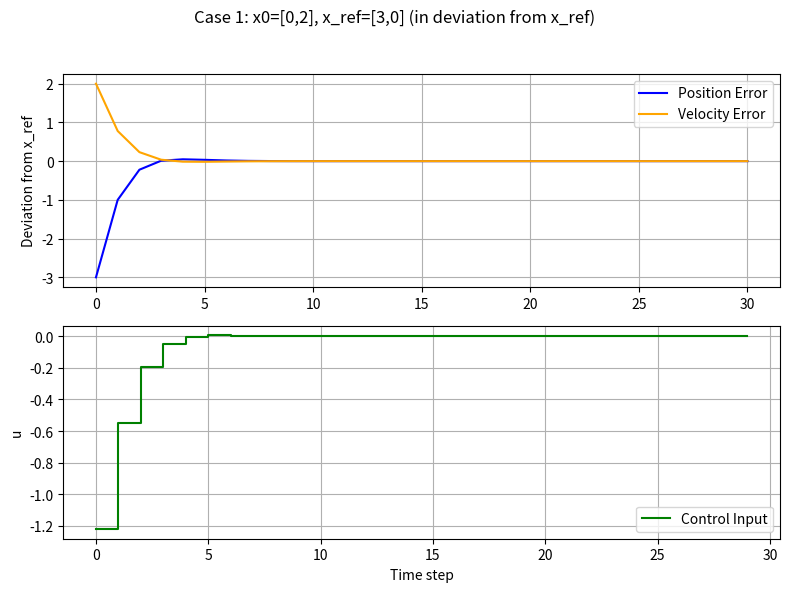
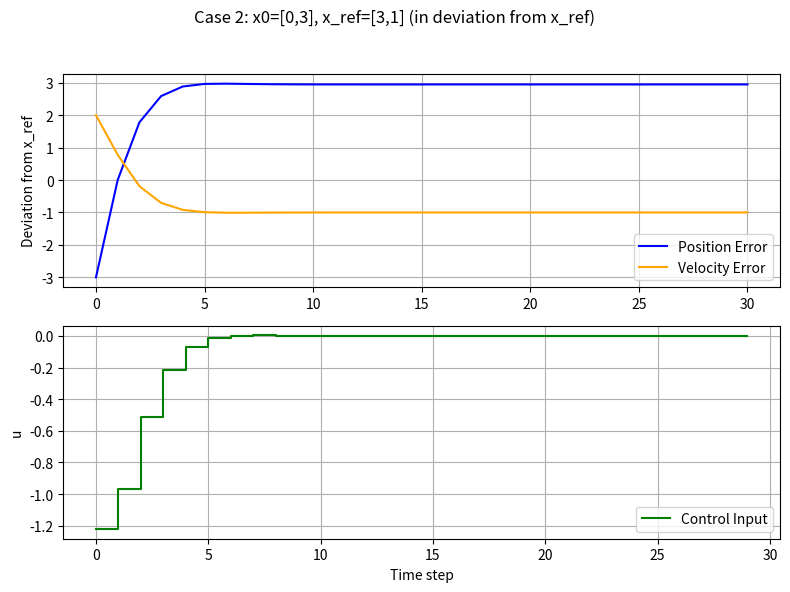

Write the Python code that produced these figures, in order.
# import numpy as np
# import matplotlib.pyplot as plt
# from scipy.linalg import solve_discrete_are


    



# def simulate_lqr_response(A, B, Q, R, x0, x_ref, T):
#     """Simulates LQR control for a given initial condition."""
#     P = solve_discrete_are(A, B, Q, R)
#     K = np.linalg.inv(R + B.T @ P @ B) @ (B.T @ P @ A)

#     x = np.zeros((T + 1, len(x0)))
#     u = np.zeros(T)
#     x[0] = x0

#     for t in range(T):
#         xtilde = x[t] - x_ref
#         u[t] = -K @ xtilde
#         x[t + 1] = A @ x[t] + (B * u[t]).flatten()

#     return x, u

# # --- System definition ---
# A = np.array([[1, 1], [0, 1]])
# B = np.array([[0], [1]])
# Q = np.eye(2)
# R = np.eye(1)
# x_ref = np.array([3, 0])
# T = 25  # time horizon

# x0s = {
#     "[0, 2]": np.array([0, 2]),

# }



# # # --- Q/R settings ---
# # cases = {
# #     "Q=[100, 1], R=1": (np.diag([100, 1]), np.eye(1)),
# #      "Q=I, R=100": (np.diag([1, 1]), np.eye(1)*100),
# #     "Q=I, R=0.01": (np.eye(2), np.eye(1) * 0.01)
    
    
# # }


# # # --- Plot each Q/R in a separate figure ---
# # for case_label, (Q, R) in cases.items():
# #     fig, axs = plt.subplots(3, 1, figsize=(8, 10))
# #     fig.suptitle(f"LQR Response for {case_label}", fontsize=14)

# #     for i, (x0_label, x0) in enumerate(x0s.items()):
# #         x, u = simulate_lqr_response(A, B, Q, R, x0, x_ref, T)

# #         time = np.arange(T + 1)
# #         axs[i].plot(time, x[:, 0], label="Position", color='blue')
# #         axs[i].plot(time, x[:, 1], label="Velocity", color='orange')
# #         axs[i].plot(np.arange(T), u, label="Control input", color='green')
# #         axs[i].grid(True)
# #         axs[i].set_title(f"Initial state: x₀ = {x0_label}")
# #         axs[i].set_xlabel("Time step")
# #         axs[i].set_ylabel("Value")
# #         axs[i].legend()

# #     plt.tight_layout(rect=[0, 0, 1, 0.96])  # Leave space for suptitle
# #     plt.show()



# # --- Setup subplot grid: 2 rows (state, control) × 3 columns (conditions) ---
# fig, axs = plt.subplots(2, 3, figsize=(15, 8))
# time = np.arange(T + 1)

# for i, (label, x0) in enumerate(x0s.items()):
#     x, u = simulate_lqr_response(A, B, Q, R, x0, x_ref, T)

#     # Top row: position & velocity in one plot
#     axs[0, i].plot(time, x[:, 0], label="Position", color='blue')
#     axs[0, i].plot(time, x[:, 1], label="Velocity", color='orange')
#     axs[0, i].set_title(label)
#     axs[0, i].grid(True)
#     axs[0, i].legend()
#     axs[0, i].set_ylabel("States")

#     # Bottom row: control input
#     axs[1, i].plot(np.arange(T), u, color='green', label="Control input")

#     axs[1, i].grid(True)
#     axs[1, i].set_xlabel("Time step")
#     axs[1, i].set_ylabel("u")
#     axs[1, i].legend()

# plt.tight_layout()
# plt.show()
import numpy as np
import matplotlib.pyplot as plt
from scipy.linalg import solve_discrete_are

def simulate_lqr(A, B, Q, R, x0, x_ref, T):
    P = solve_discrete_are(A, B, Q, R)
    K = np.linalg.inv(R + B.T @ P @ B) @ (B.T @ P @ A)

    x = np.zeros((T + 1, len(x0)))
    u = np.zeros(T)
    x[0] = x0

    for t in range(T):
        xtilde = x[t] - x_ref
        u[t] = -K @ xtilde
        x[t + 1] = A @ x[t] + (B * u[t]).flatten()

    return x, u

# --- System parameters ---
A = np.array([[1, 1], [0, 1]])
B = np.array([[0], [1]])
Q = np.eye(2)
R = np.eye(1)
T = 30

# --- Cases to simulate ---
cases = {
    "Case 1: x0=[0,2], x_ref=[3,0]": {
        "x0": np.array([0, 2]),
        "x_ref": np.array([3, 0])
    },
    "Case 2: x0=[0,3], x_ref=[3,1]": {
        "x0": np.array([0, 3]),
        "x_ref": np.array([3, 1])
    }
}

# --- Plotting ---
for title, data in cases.items():
    x0 = data["x0"]
    x_ref = data["x_ref"]
    x, u = simulate_lqr(A, B, Q, R, x0, x_ref, T)

    xtilde = x - x_ref  # shift all x to be relative to x_ref
    time = np.arange(T + 1)

    fig, axs = plt.subplots(2, 1, figsize=(8, 6))
    fig.suptitle(title + " (in deviation from x_ref)")

        # Plot deviation from reference (states)
    axs[0].plot(time, xtilde[:, 0], label="Position Error", color="blue")
    axs[0].plot(time, xtilde[:, 1], label="Velocity Error", color="orange")
    axs[0].set_ylabel("Deviation from x_ref")
    axs[0].grid(True)
    axs[0].legend()

    # Control input (step to match discrete action timing)
    axs[1].step(np.arange(T), u, where='post', label="Control Input", color="green")
    axs[1].set_xlabel("Time step")
    axs[1].set_ylabel("u")
    axs[1].grid(True)
    axs[1].legend()


    plt.tight_layout(rect=[0, 0, 1, 0.95])
    plt.show()
